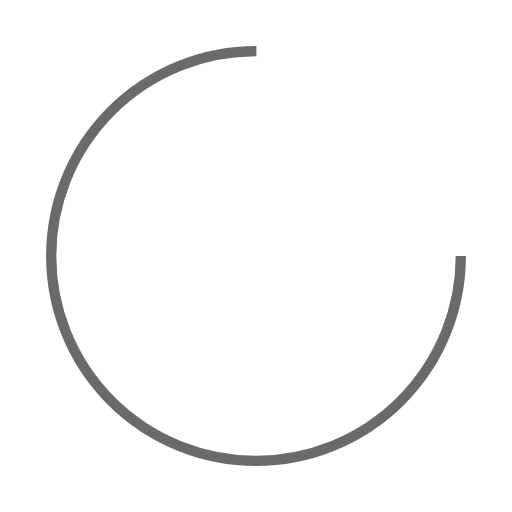
t = 0.00 s
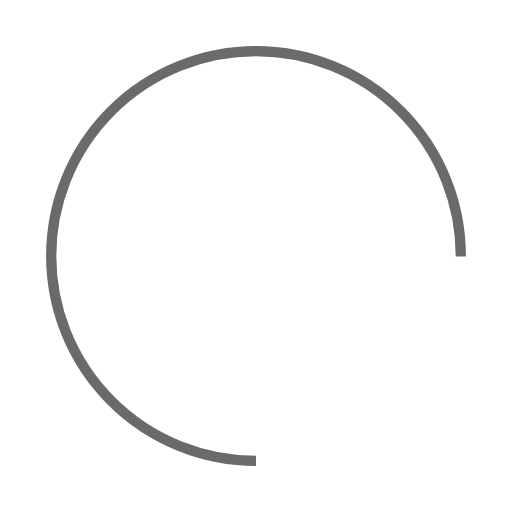
t = 0.25 s
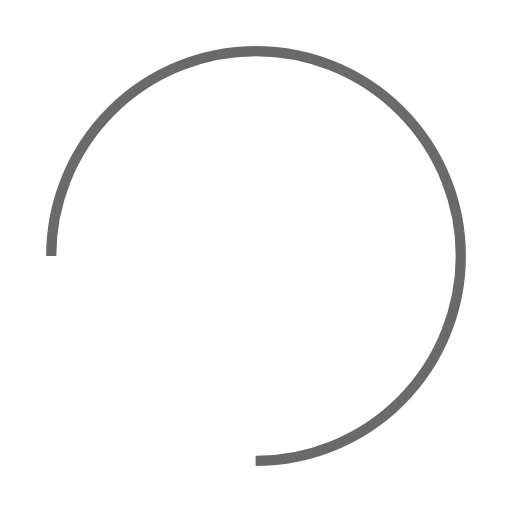
t = 0.50 s
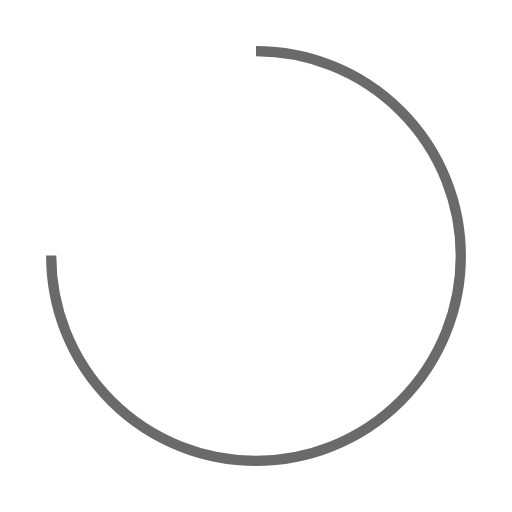
t = 0.75 s

The animated SVG that drew these frames (rendered in a browser with its animation timeline set to each time). Animation: 1 SMIL element (animateTransform=1); one cycle of 1.00 s, repeats indefinitely.

<?xml version="1.0" encoding="utf-8"?>
<svg xmlns="http://www.w3.org/2000/svg" xmlns:xlink="http://www.w3.org/1999/xlink" style="margin: auto; background: none; display: block; shape-rendering: auto;" width="111px" height="111px" viewBox="0 0 100 100" preserveAspectRatio="xMidYMid">
<circle cx="50" cy="50" fill="none" stroke="#6a6a6a" stroke-width="2" r="40" stroke-dasharray="188.49555921538757 64.83185307179586">
  <animateTransform attributeName="transform" type="rotate" repeatCount="indefinite" dur="1s" values="0 50 50;360 50 50" keyTimes="0;1"></animateTransform>
</circle>
<!-- [ldio] generated by https://loading.io/ --></svg>
